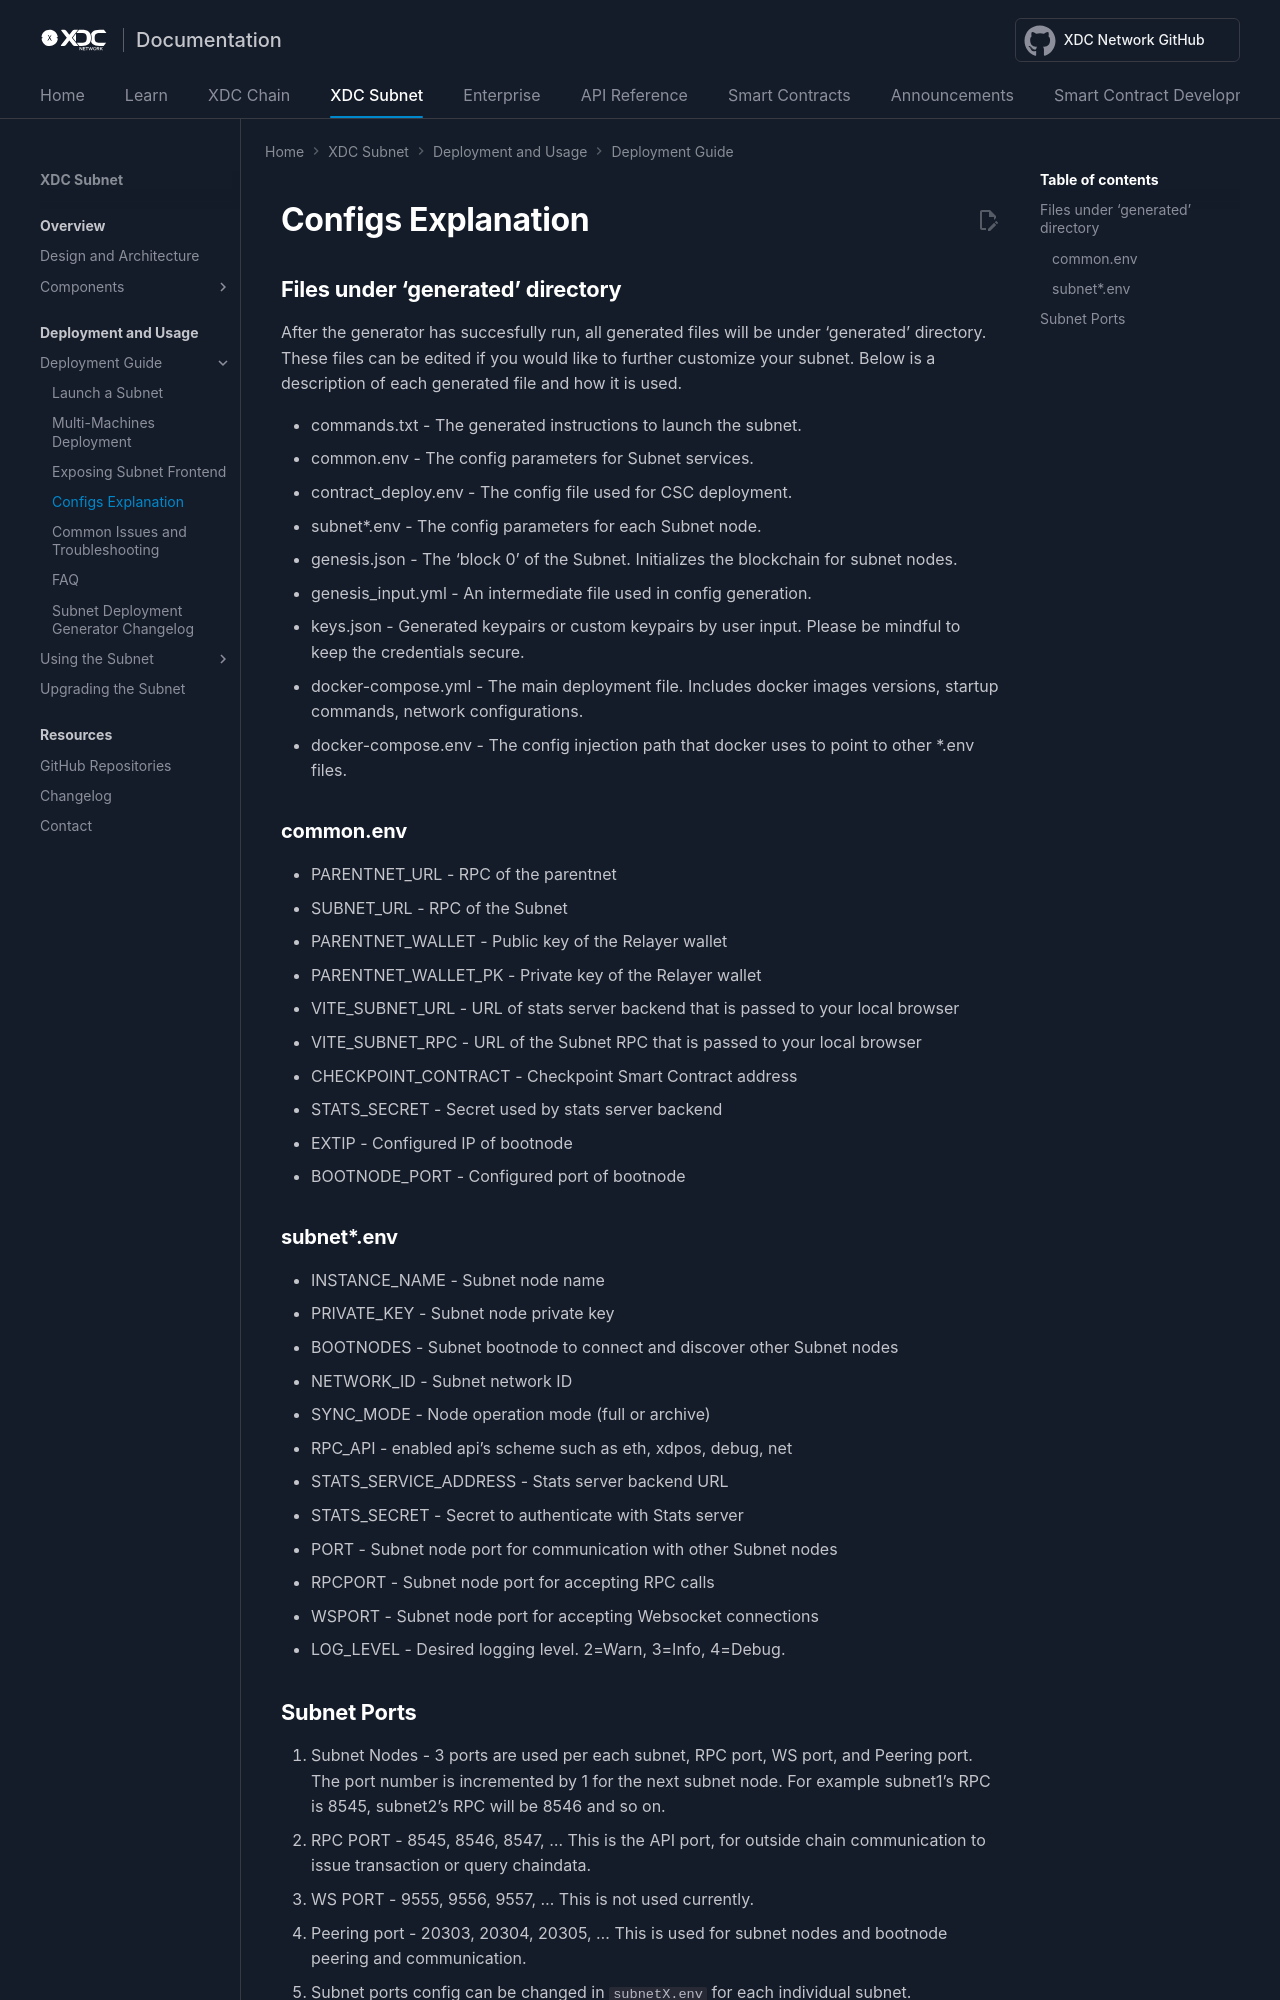

repository: XinFinOrg/Docs · page: subnet/install_guide/config_explanation/index.html · generator: mkdocs

---
title: Configs Explanation
---

# Configs Explanation

## Files under 'generated' directory 
After the generator has succesfully run, all generated files will be under 'generated' directory. These files can be edited if you would like to further customize your subnet. Below is a description of each generated file and how it is used.

- commands.txt - The generated instructions to launch the subnet.
- common.env - The config parameters for Subnet services.
- contract_deploy.env - The config file used for CSC deployment.
- subnet*.env - The config parameters for each Subnet node.
- genesis.json - The 'block 0' of the Subnet. Initializes the blockchain for subnet nodes.
- genesis_input.yml - An intermediate file used in config generation.
- keys.json - Generated keypairs or custom keypairs by user input. Please be mindful to keep the credentials secure.
- docker-compose.yml - The main deployment file. Includes docker images versions, startup commands, network configurations.
- docker-compose.env - The config injection path that docker uses to point to other *.env files.

### common.env
- PARENTNET_URL - RPC of the parentnet
- SUBNET_URL - RPC of the Subnet
- PARENTNET_WALLET - Public key of the Relayer wallet
- PARENTNET_WALLET_PK - Private key of the Relayer wallet
- VITE_SUBNET_URL - URL of stats server backend that is passed to your local browser
- VITE_SUBNET_RPC - URL of the Subnet RPC that is passed to your local browser
- CHECKPOINT_CONTRACT - Checkpoint Smart Contract address
- STATS_SECRET - Secret used by stats server backend
- EXTIP - Configured IP of bootnode
- BOOTNODE_PORT - Configured port of bootnode
